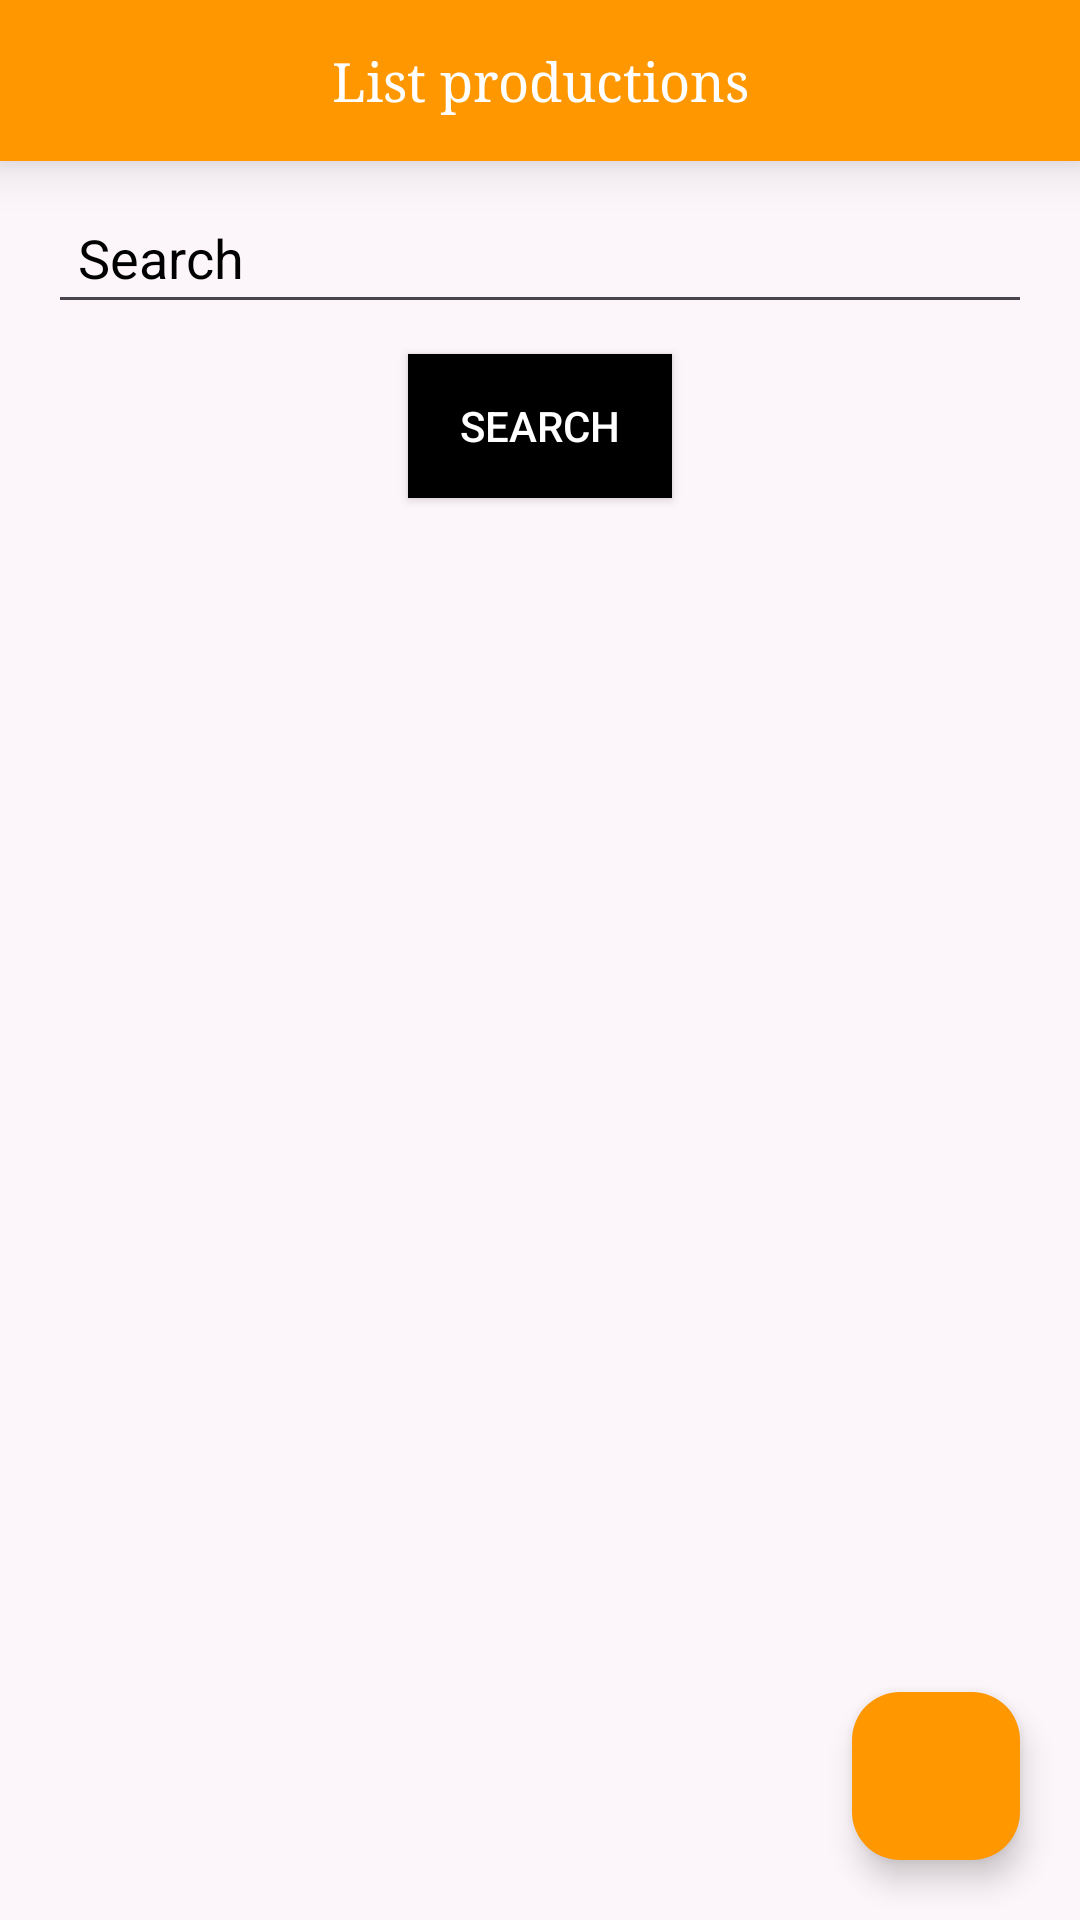

The Android layout XML behind this screen, and the referenced resources:
<!-- AndroidManifest.xml: application theme Theme.ASM_ReatAPI_cuonghtph34430 -->
<!-- res/layout/activity_main.xml -->
<?xml version="1.0" encoding="utf-8"?>
<RelativeLayout xmlns:android="http://schemas.android.com/apk/res/android"
    xmlns:app="http://schemas.android.com/apk/res-auto"
    xmlns:tools="http://schemas.android.com/tools"
    android:layout_width="match_parent"
    android:layout_height="match_parent"
    android:background="#4DF4EDEA"
    tools:context=".MainActivity">

    <TextView
        android:id="@+id/tvTitle"
        android:layout_width="match_parent"
        android:layout_height="wrap_content"
        android:text="List productions"
        android:gravity="center"
        android:fontFamily="serif"
        android:textSize="18dp"
        android:background="#FF9800"
        android:textColor="@color/white"
        android:padding="15dp"
        android:elevation="10dp" />

    <EditText
        android:id="@+id/edt_Search"
        android:layout_width="match_parent"
        android:layout_height="wrap_content"
        android:layout_below="@id/tvTitle"
        android:layout_marginTop="10dp"
        android:hint="Search"
        android:layout_marginStart="16dp"
        android:layout_marginEnd="16dp"
        android:padding="10dp"
        android:textColorHint="@color/black" />

    <Button
        android:id="@+id/btn_Search"
        android:layout_width="wrap_content"
        android:layout_height="wrap_content"
        android:layout_below="@id/edt_Search"
        android:layout_centerHorizontal="true"
        android:layout_marginTop="10dp"
        android:text="Search"
        android:textColor="@android:color/white"
        android:background="@color/black"/>

    <androidx.recyclerview.widget.RecyclerView
        android:id="@+id/rcvList"
        android:layout_width="match_parent"
        android:layout_height="match_parent"
        android:layout_below="@id/btn_Search"
        android:layout_marginTop="10dp" />

    <com.google.android.material.floatingactionbutton.FloatingActionButton
        android:id="@+id/floatAdd"
        android:layout_width="wrap_content"
        android:layout_height="wrap_content"
        android:layout_alignParentEnd="true"
        android:layout_alignParentBottom="true"
        android:layout_marginStart="20dp"
        android:layout_marginTop="20dp"
        android:layout_marginEnd="20dp"
        android:layout_marginBottom="20dp"
        android:importantForAccessibility="no"
        android:src="@drawable/add"
        app:backgroundTint="#FF9800"
        app:tint="@color/white" />

</RelativeLayout>
<!-- resources referenced by this layout -->
<resources>
  <style name="Theme.ASM_ReatAPI_cuonghtph34430" parent="Base.Theme.ASM_ReatAPI_cuonghtph34430" />
  <style name="Base.Theme.ASM_ReatAPI_cuonghtph34430" parent="Theme.Material3.DayNight.NoActionBar">
          
          
      </style>
  <!-- not gathered from this repository: default colours our renderer supplied (Android Studio template values) -->
  <color name="black">#FF000000</color>
  <color name="white">#FFFFFFFF</color>
</resources>
